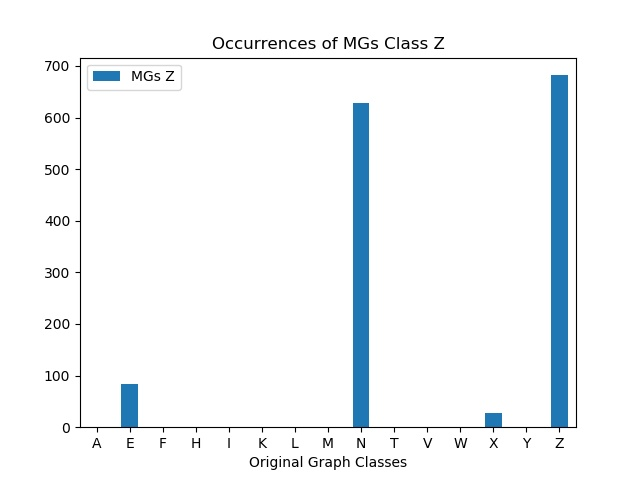

The table this chart was drawn from, first rows:
, MGs Z
A, 0
E, 84
F, 0
H, 0
I, 0
K, 0
L, 0
M, 0
N, 628
T, 0
V, 0
W, 0
X, 28
Y, 0
Z, 682
